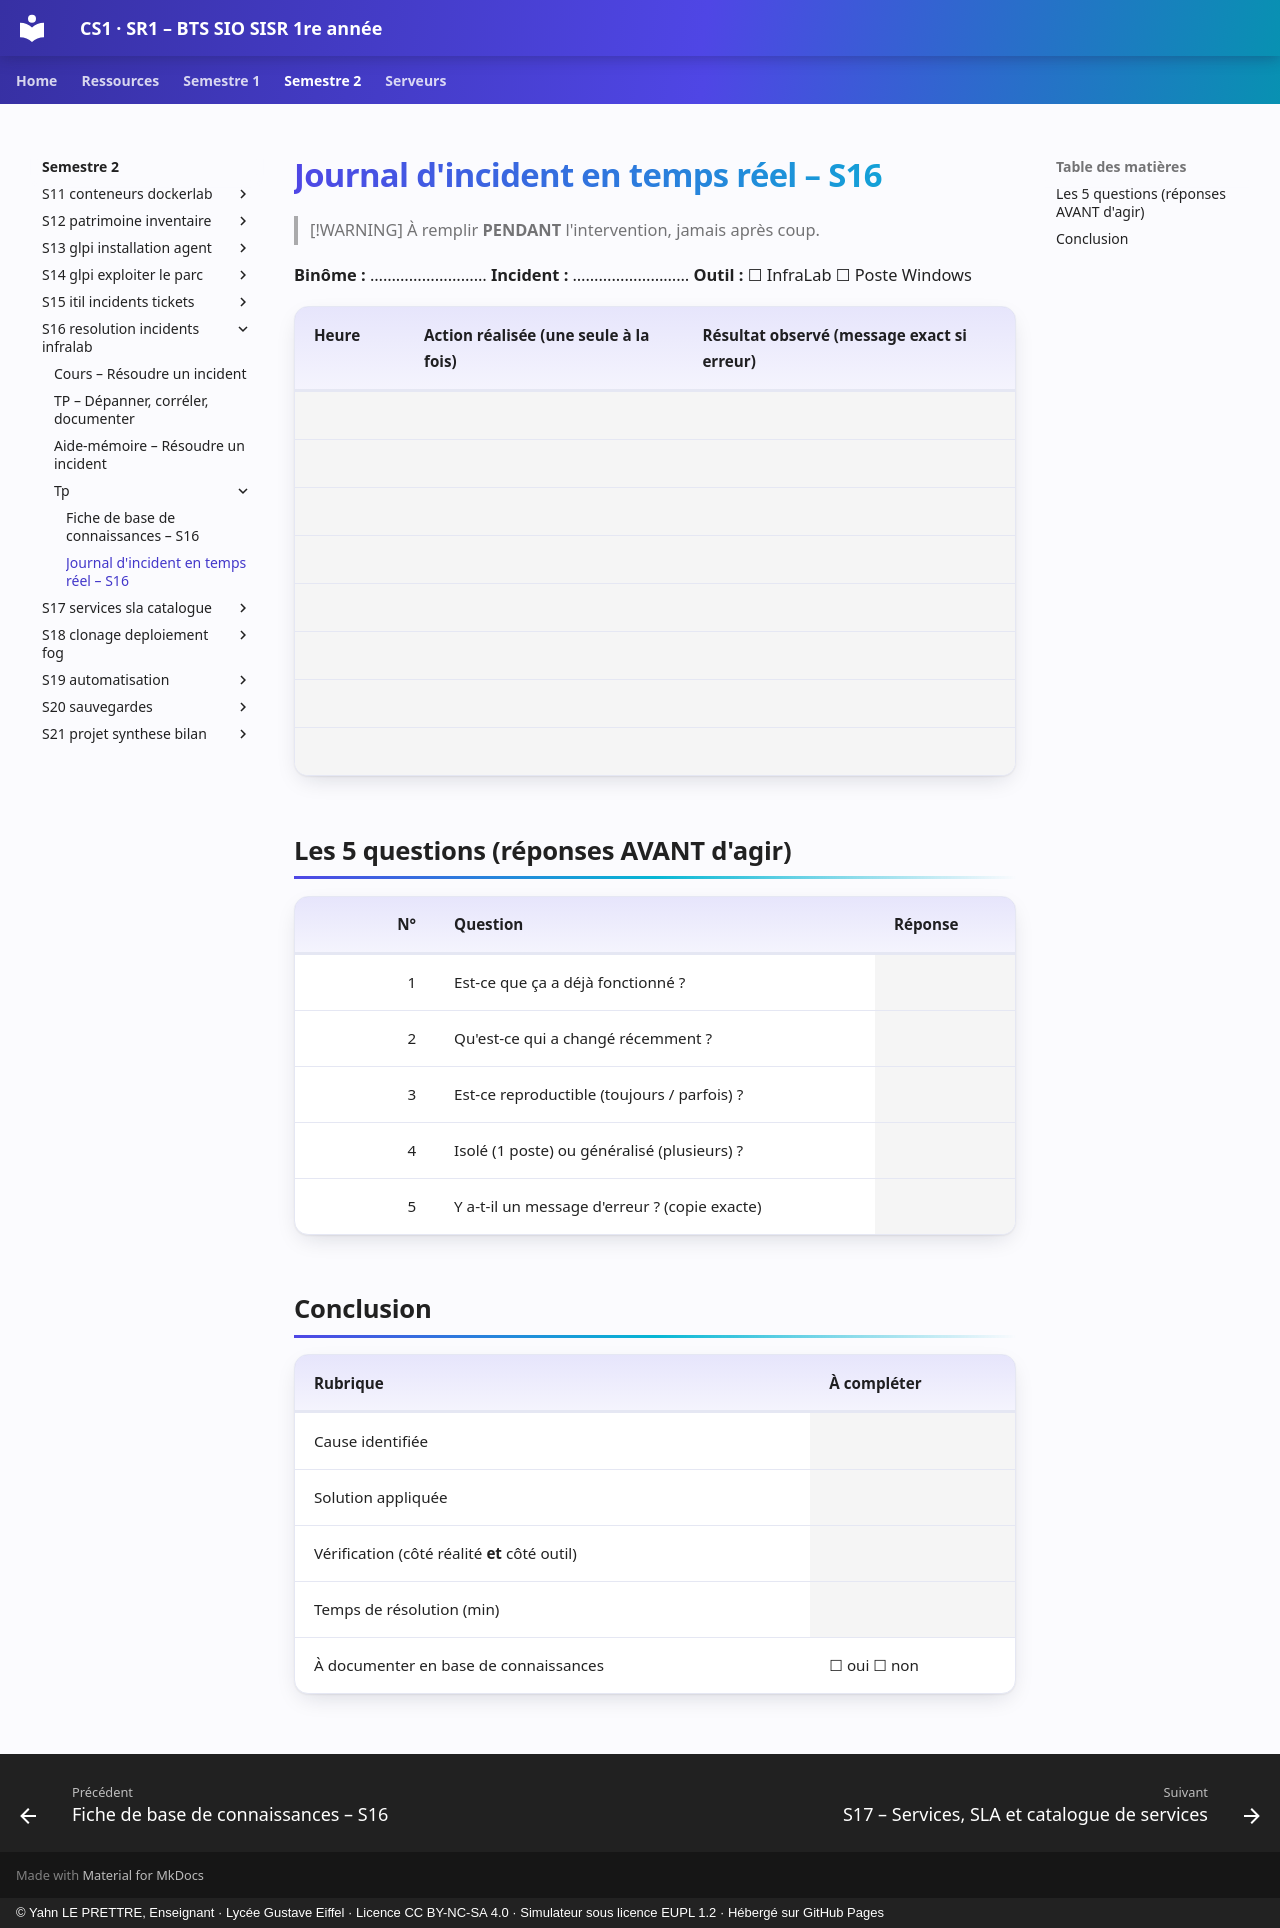

repository: YahnLP/BTS-SIO1-gustave-eiffel · page: semestre-2/S16-resolution-incidents-infralab/tp/journal-incident/index.html · generator: mkdocs · copyright: © Yahn LE PRETTRE, Enseignant · Lycée Gustave Eiffel · Licence CC BY-NC-SA 4.0 · Simulateur sous licence EUPL 1.2 · Hébergé sur GitHub Pages

# Journal d'incident en temps réel – S16

> [!WARNING]
> À remplir **PENDANT** l'intervention, jamais après coup.

**Binôme :** ……………………… **Incident :** ……………………… **Outil :** ☐ InfraLab  ☐ Poste Windows

<div class="fiche" markdown>

| Heure | Action réalisée (une seule à la fois) | Résultat observé (message exact si erreur) |
|---|---|---|
| | | |
| | | |
| | | |
| | | |
| | | |
| | | |
| | | |
| | | |

</div>

## Les 5 questions (réponses AVANT d'agir)

<div class="fiche" markdown>

| N° | Question | Réponse |
|---:|---|---|
| 1 | Est-ce que ça a déjà fonctionné ? | |
| 2 | Qu'est-ce qui a changé récemment ? | |
| 3 | Est-ce reproductible (toujours / parfois) ? | |
| 4 | Isolé (1 poste) ou généralisé (plusieurs) ? | |
| 5 | Y a-t-il un message d'erreur ? (copie exacte) | |

</div>

## Conclusion

<div class="fiche" markdown>

| Rubrique | À compléter |
|---|---|
| Cause identifiée | |
| Solution appliquée | |
| Vérification (côté réalité **et** côté outil) | |
| Temps de résolution (min) | |
| À documenter en base de connaissances | ☐ oui  ☐ non |

</div>
